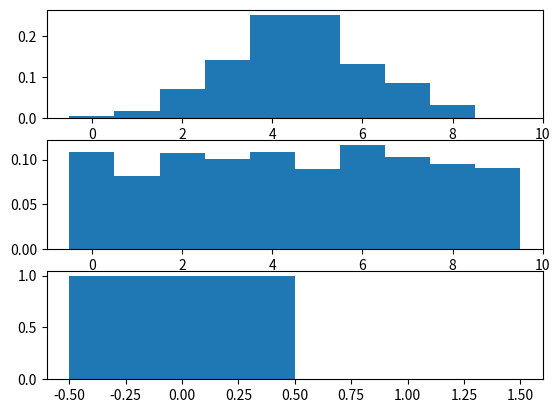

Reproduce this figure in Python.
# calculate the Shannon entropy of several distributions
import numpy as np
import matplotlib.pyplot as plt

def shannon_entropy(p):
    """
    Calculate the Shannon entropy of a distribution
    """
    return -np.sum(p * np.log2(p))

# create distributions X (normal), Y (uniform), and Z (deterministic)
X = np.random.normal(size=1000)
Y = np.random.uniform(size=1000)
Z = np.zeros(1000)
Z[0] = 1

# calculate the histograms
X_hist, _ = np.histogram(X, bins=10, range=(-3, 3))
X_hist = X_hist / float(np.sum(X_hist))
Y_hist, _ = np.histogram(Y, bins=10, range=(0, 1))
Y_hist = Y_hist / float(np.sum(Y_hist))
Z_hist = np.array([0.999, 0.001])

# calculate the entropies
H_X = shannon_entropy(X_hist)
H_Y = shannon_entropy(Y_hist)
H_Z = shannon_entropy(Z_hist)

# print the results
print('H(X) = %.3f bits' % H_X)
print('H(Y) = %.3f bits' % H_Y)
print('H(Z) = %.3f bits' % H_Z)

# plot the distributions
plt.figure()
plt.subplot(311)
plt.bar(range(10), X_hist, width=1)
plt.subplot(312)
plt.bar(range(10), Y_hist, width=1)
plt.subplot(313)
plt.bar(range(2), Z_hist, width=1)
plt.show()
